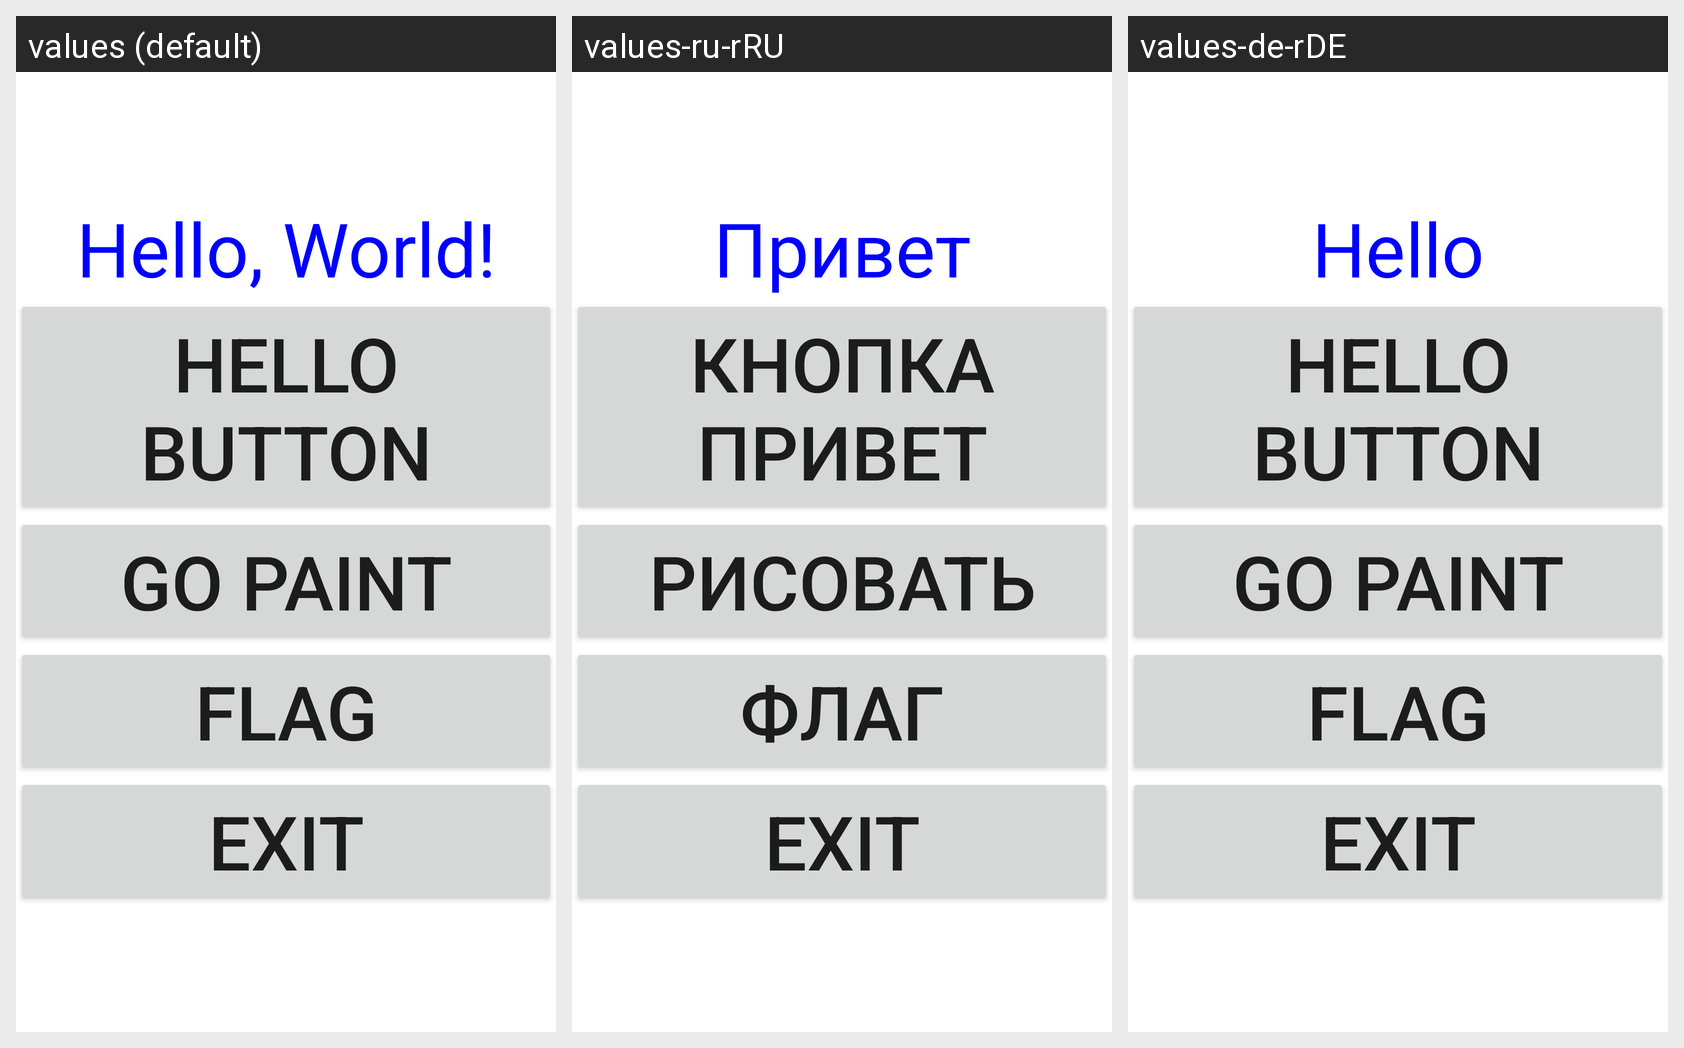

Here is an Android app screen in its default locale and in the app's own translations. Write out the translated-string differences for the strings that appear on this screen.
Android screen res/layout/activity_main.xml rendered under 3 locales, left to right: values (default), values-ru-rRU, values-de-rDE. Device: Nexus 5 (rendered at 1080×1920; each locale shown at half size, 540×960, under a caption strip naming it); theme Theme.Lesson20211123.
Strings drawn on this screen, with the default value and each locale's value (text and hints the layout hard-codes, and strings that could not be matched under every locale, appear in the picture but are not listed):

texthello
  values: Hello, World!
  values-ru-rRU: Привет
  values-de-rDE: Hello

btnhello
  values: Hello button
  values-ru-rRU: Кнопка привет
  values-de-rDE: Hello button

mypaint
  values: Go Paint
  values-ru-rRU: Рисовать
  values-de-rDE: Go Paint

countryflag
  values: Flag
  values-ru-rRU: Флаг
  values-de-rDE: Flag

exit
  values: Exit
  values-ru-rRU: Exit  [not translated; the default value is used]
  values-de-rDE: Exit  [not translated; the default value is used]
